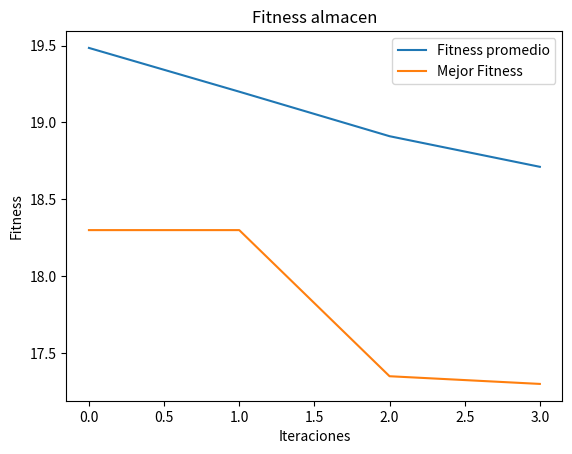

Write the Python code that produced this figure.
import numpy as np
import matplotlib.pyplot as plt

# TO DO LIST:
#             _ Ver tema de copia de mejores padres
#             _ Agregar algoritmo con restricciones para el fitness interno (ver opcion tabla)
#             _ Optimizar la construccion del mapa


def creacion_ordenes(cant_tipos_produc, cant_ordenes, min_size, max_size):
    """
    Funcion que recibe la cantidad de tipos de productos, la cantidad de ordenes,
    y el maximo y minimo tamaño posible de las ordenes.
    Se crea una lista donde se almacenan las ordenes creadas (numpy arrays).
    Se crean tantas ordenes como cant_ordenes.
    Cada orden puede tener una longitud variable entre [min_size,max_size] y contener
    cualquier tipo de producto desde 1 hasta cant_tipos_produc
    """
    lista_ordenes = []  # Lista donde se almacenan todas las ordenes
    # Creacion de las ordenes
    for i in range(cant_ordenes):
        lista_ordenes.append(np.random.randint(1, cant_tipos_produc + 1, np.random.randint(min_size, max_size)))
    return lista_ordenes

def construccion_mapa(almacen_actual):
    return  [[0, 0, 0, 0, 0, 0, 0],
            [0, almacen_actual[0], almacen_actual[1], 0, almacen_actual[2], almacen_actual[3], 0],
            [0, almacen_actual[4], almacen_actual[5], 0, almacen_actual[6], almacen_actual[7], 0],
            [0, almacen_actual[8], almacen_actual[9], 0, almacen_actual[10], almacen_actual[11], 0],
            [0, almacen_actual[12], almacen_actual[13], 0, almacen_actual[14], almacen_actual[15], 0],
            [0, 0, 0, 0, 0, 0, 0],
            [0, almacen_actual[16], almacen_actual[17], 0, almacen_actual[18], almacen_actual[19], 0],
            [0, almacen_actual[20], almacen_actual[21], 0, almacen_actual[22], almacen_actual[23], 0],
            [0, almacen_actual[24], almacen_actual[25], 0, almacen_actual[26], almacen_actual[27], 0],
            [0, almacen_actual[28], almacen_actual[29], 0, almacen_actual[30], almacen_actual[31], 0],
            [0, 0, 0, 0, 0, 0, 0]]

def dist_manhatann(inicio, fin, np_mapa):
    coor_inicio = np.where(np_mapa==inicio)
    coor_fin = np.where(np_mapa == fin)
    distancia = (abs(coor_inicio[0][0]-coor_fin[0][0])+abs(coor_inicio[1][0]-coor_fin[1][0]))
    return distancia

def creacion_poblacion(individuo_ejemplo, size_poblacion):
    """
    Funcion que recibe un individuo ejemplo (numpy array) y el tamaño
    de la poblacion (int). A ese individuo ejemplo se le realizan permutaciones
    aleatorias para crear una poblacion donde todos los individuos contienen
    todos los tipos de productos (sin repeticion) y a su vez son aleatoriamente
    distintos de los otros.
    Retorna la poblacion creada (list of numpy arrays)
    """
    poblacion = []
    for i in range(size_poblacion):
        poblacion.append(np.random.permutation(individuo_ejemplo)) #Permutando aleatoriamente obtenemos el nuevo individuo
    return poblacion

def fitness_interno(lista_ordenes, almacen_actual):
    """
    Funcion que dada una lista de ordenes (list of numpy arrays) y una configuracion
    del almacen (almacen_actual, numpy array) calcula el fitness para ese almacen (individuo).
    Este fitness es la distancia promedio por orden, basada en la distancia de Manhatann y
    resuelta con un algoritmo de busqueda avara.
    Retorna el valor de fitness para el almacen dado
    """
    np_mapa = np.array(construccion_mapa(almacen_actual)) #Armamos el mapa segun nuestro layout
    dist_total = 0
    for j,i in enumerate(lista_ordenes): #Iteramos sobre todas las ordenes
        i = np.concatenate([[0],i]) #Agregamos la bahia al principio

        # Ordena el vector segun la distancia de manhatann utilizando busqueda avara
        for pasadas in range(len(i)-1):
            aux = []
            for k in range(pasadas,len(i)-1):
                aux.append(dist_manhatann(i[pasadas],i[k+1],np_mapa))
            pos_min = aux.index(min(aux))
            dist_total += min(aux)
            i[pasadas + 1], i[pos_min + pasadas + 1] = (i[pos_min + pasadas + 1], i[pasadas + 1]) #Intercambiamos posiciones

    promedio_dist = dist_total / len(lista_ordenes)
    return promedio_dist

def seleccion_padres(fitness_actual, poblacion_actual):
    """
    Funcion que recibe la poblacion actual (list of numpy arrays)
    y ordena los individuos segun su fitness.
    Retorna los k/2 mejores individuos, donde k es la cantidad de
    individuos de toda la poblacion.
    """
    poblacion_aux = poblacion_actual.copy()
    fitness_sorted = sorted(fitness_actual)
    for i in range(int(len(fitness_actual) / 2)):
        poblacion_actual[i] = poblacion_aux[fitness_actual.index(fitness_sorted[i])]
        fitness_actual[fitness_actual.index(fitness_sorted[i])] = -1
    # poblacion_actual[int((len(fitness_actual) / 2)):] = poblacion_actual[:int((len(fitness_actual) / 2))]
    return poblacion_actual[:int((len(fitness_actual) / 2))]

def cruzamiento(poblacion_actual):
    """
    Funcion que recibe la poblacion actual (list of numpy arrays)
    y realiza un cruce de orden, donde se obtienen 2 nuevos hijos
    y se modifica la poblacion actual.
    No retorna nada ya que la poblacion se pasa por referencia.
    """
    for i in range(0,len(poblacion_actual)-1,2):
        p_cruce_1 = np.random.randint(0, len(poblacion_actual[0]) - 1)
        p_cruce_2 = np.random.randint(p_cruce_1 + 1, len(poblacion_actual[0]))
        aux1 = poblacion_actual[i][p_cruce_1:p_cruce_2]
        aux2 = poblacion_actual[i+1][p_cruce_1:p_cruce_2]
        aux_ord_1 = np.concatenate([poblacion_actual[i][p_cruce_2:],poblacion_actual[i][:p_cruce_2]])
        aux_ord_2 = np.concatenate([poblacion_actual[i+1][p_cruce_2:],poblacion_actual[i+1][:p_cruce_2]])
        dif = len(poblacion_actual[i]) - p_cruce_1
        for gen in aux_ord_1:
            if gen not in aux2:
                aux2 = np.append(aux2,[gen])
        poblacion_actual[i] = np.concatenate([aux2[dif:],aux2[:dif]])
        for gen in aux_ord_2:
            if gen not in aux1:
                aux1 = np.append(aux1, [gen])
        poblacion_actual[i+1] = np.concatenate([aux1[dif:], aux1[:dif]])

def mutacion(poblacion_actual):
    """
    Funcion que recibe la poblacion actual (list of numpy arrays)
    y realiza una mutacion por cada individuo.
    Esta mutacion consiste en seleccionar 2 genes al azar e intercambiarlos.
    No retorna nada ya que la poblacion se pasa por referencia.
    """
    for i in range(0, len(poblacion_actual)):
        gen_1 = np.random.randint(0, len(poblacion_actual[0]))
        gen_2 = np.random.randint(0, len(poblacion_actual[0]))
        poblacion_actual[i][gen_1], poblacion_actual[i][gen_2] = (poblacion_actual[i][gen_2], poblacion_actual[i][gen_1])


if __name__ == "__main__" :

    fig, axes = plt.subplots()

    #----Creacion de las Ordenes----#
    np.random.seed(101) #Para que siempre trabajemos con las mismas ordenes
    lista_ordenes = creacion_ordenes(32,20,4,10)

    #----Creacion de la poblacion inicial----#
    ejemplo_almacen = np.arange(1,33)
    poblacion_actual = creacion_poblacion(ejemplo_almacen,100)

    #----Calculo del fitness de la poblacion inicial----#
    fitness_actual = []
    for individuo in poblacion_actual:
        fitness_actual.append(fitness_interno(lista_ordenes.copy(),individuo))
    fitness_prom = sum(fitness_actual)/len(poblacion_actual)

    #----Loop del algo genetico----#
    vec_fit_prom = []
    vec_fit_prom.append(fitness_prom)
    vec_fit_best = []
    vec_fit_best.append(min(fitness_actual))
    vec_it = []
    it = 0
    vec_it.append(it)
    while(it < 3):

        #----Seleccion Padres----#
        poblacion_actual = seleccion_padres(fitness_actual,poblacion_actual)
        mejores_padres = poblacion_actual.copy()

        #----Evolucion----#
        cruzamiento(poblacion_actual)
        mutacion(poblacion_actual)

        #----Añado los hijos con los mejores padres a la poblacion---#
        poblacion_actual = np.concatenate([mejores_padres,poblacion_actual])

        #----Calculo fitness----#
        fitness_actual = []
        for individuo in poblacion_actual:
            fitness_actual.append(fitness_interno(lista_ordenes.copy(), individuo))
        fitness_prom = sum(fitness_actual) / len(poblacion_actual)

        print("IT:",it,"Fitness",fitness_prom, "Best Fitness", min(fitness_actual))

        vec_fit_prom.append(fitness_prom)
        vec_fit_best.append(min(fitness_actual))
        it+=1
        vec_it.append(it)

    #---Graficamos---#
    axes.set_xlabel('Iteraciones')
    axes.set_ylabel('Fitness')
    axes.set_title('Fitness almacen')
    plt.plot(vec_it,vec_fit_prom, label="Fitness promedio")
    plt.plot(vec_it,vec_fit_best, label="Mejor Fitness")
    plt.legend()
    plt.show()

